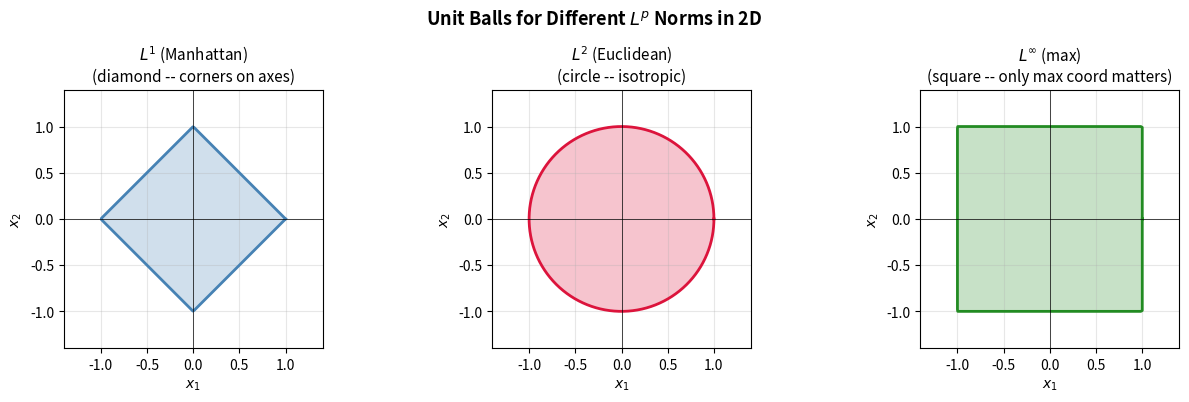
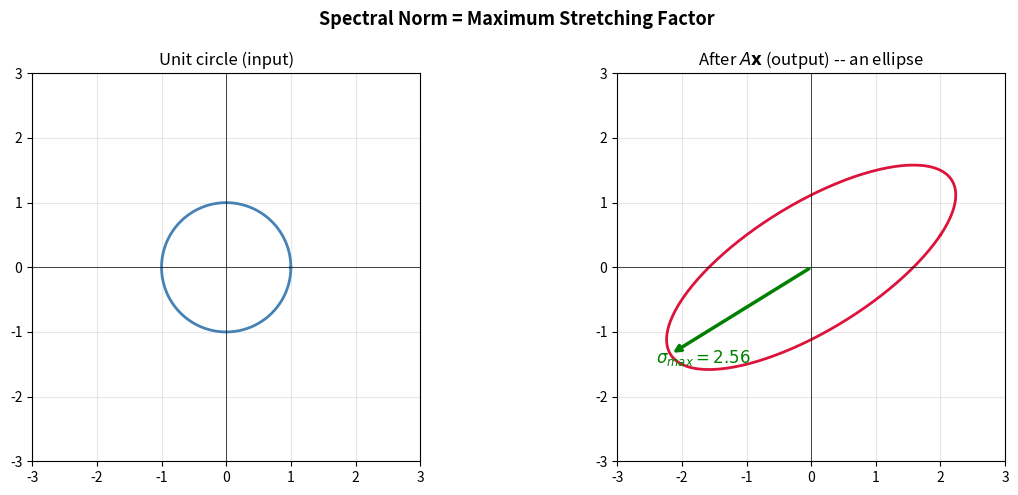
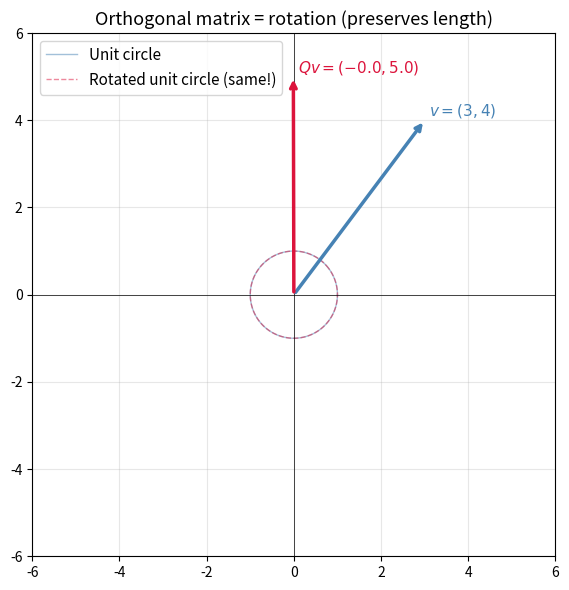
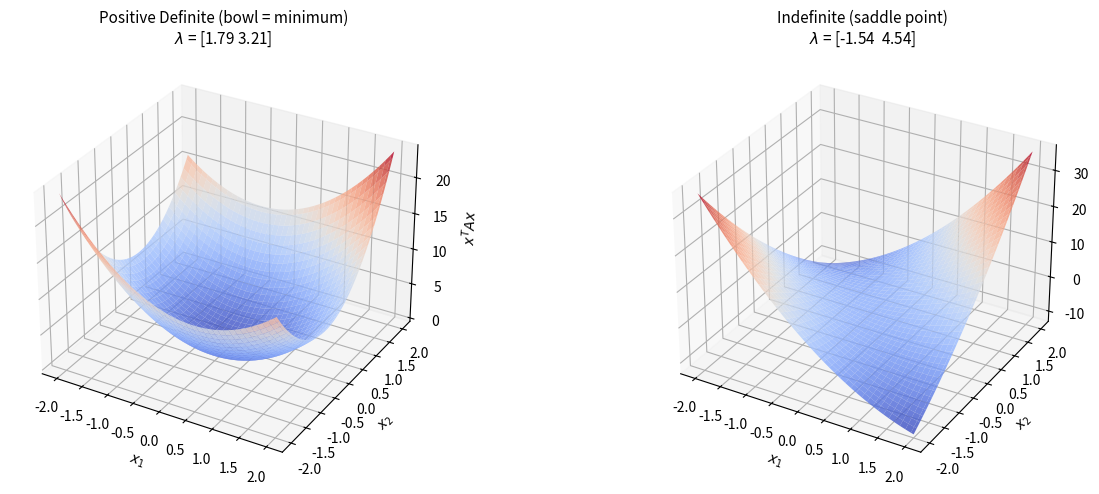
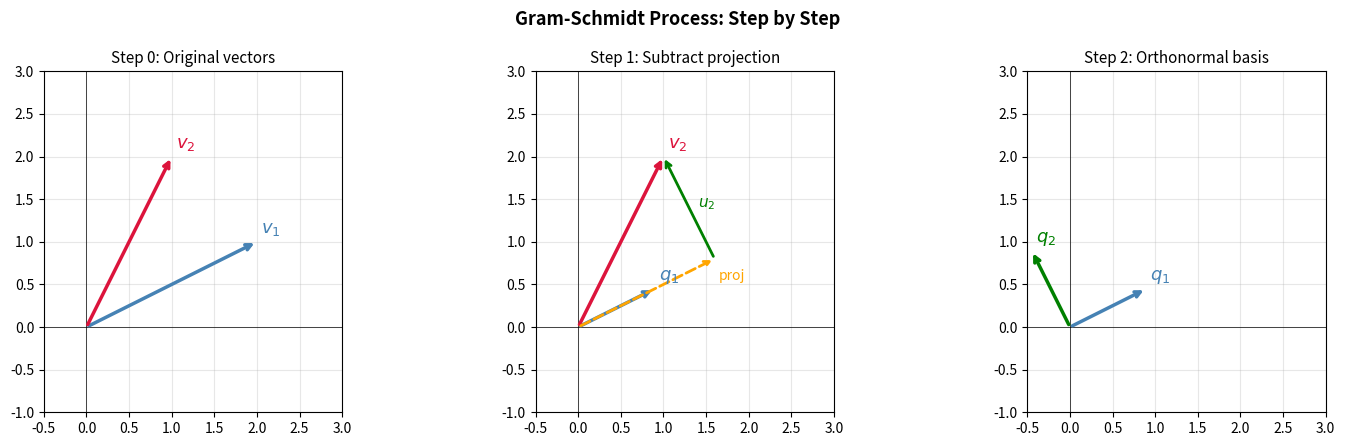
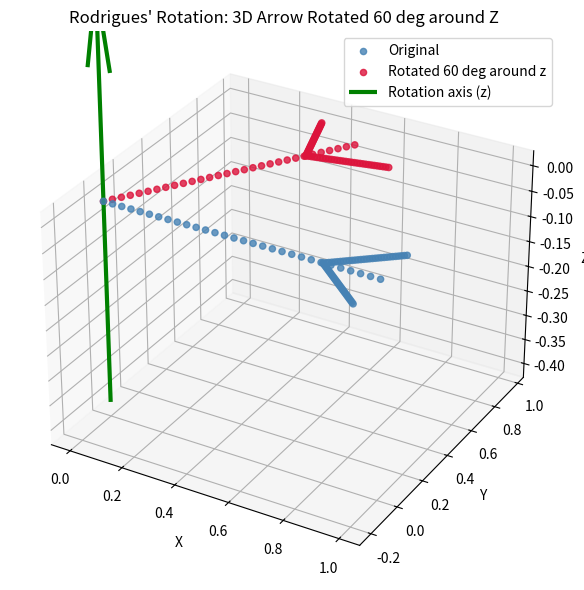

These charts were generated, in order, by the following Python code:
import numpy as np
import matplotlib.pyplot as plt
from mpl_toolkits.mplot3d import Axes3D
import time
import warnings
warnings.filterwarnings('ignore')

np.random.seed(42)
print('Setup complete.')

def lp_unit_ball(p, n_points=500):
    """Return (x, y) coordinates tracing the 2D Lp unit ball boundary."""
    theta = np.linspace(0, 2 * np.pi, n_points)
    x = np.cos(theta)
    y = np.sin(theta)
    # Scale each (cos t, sin t) so its Lp norm equals 1
    if p == np.inf:
        r = np.maximum(np.abs(x), np.abs(y))
    else:
        r = (np.abs(x)**p + np.abs(y)**p) ** (1.0/p)
    return x / r, y / r


fig, axes = plt.subplots(1, 3, figsize=(13, 4))
configs = [
    (1,      '$L^1$ (Manhattan)',  'steelblue',   'diamond -- corners on axes'),
    (2,      '$L^2$ (Euclidean)',  'crimson',     'circle -- isotropic'),
    (np.inf, '$L^\infty$ (max)',   'forestgreen', 'square -- only max coord matters'),
]

for ax, (p, title, color, desc) in zip(axes, configs):
    x, y = lp_unit_ball(p)
    ax.fill(x, y, alpha=0.25, color=color)
    ax.plot(x, y, color=color, linewidth=2)
    ax.set_xlim(-1.4, 1.4)
    ax.set_ylim(-1.4, 1.4)
    ax.set_aspect('equal')
    ax.axhline(0, color='k', linewidth=0.5)
    ax.axvline(0, color='k', linewidth=0.5)
    ax.set_title(f'{title}\n({desc})', fontsize=11)
    ax.set_xlabel('$x_1$')
    ax.set_ylabel('$x_2$')
    ax.grid(True, alpha=0.3)

fig.suptitle('Unit Balls for Different $L^p$ Norms in 2D', fontsize=13, fontweight='bold')
plt.tight_layout()
plt.show()
print('Key insight: The L1 ball has corners on the axes.')
print('When an optimization constraint touches the L1 ball, it preferentially')
print('hits a corner -- meaning some coordinates are exactly zero (sparsity).')

def lp_norm(x, p):
    """
    Compute the Lp norm of vector x.

    Parameters
    ----------
    x : array-like, 1-D
    p : float, p >= 1 or np.inf

    Returns
    -------
    float : the Lp norm
    """
    x = np.asarray(x, dtype=float)
    if p == np.inf:
        return np.max(np.abs(x))
    return np.sum(np.abs(x) ** p) ** (1.0 / p)


# --- Verification ---
x_test = np.array([3.0, -4.0, 0.0, 1.0])

print('Verification against np.linalg.norm:')
for p in [1, 2, 3, np.inf]:
    ours   = lp_norm(x_test, p)
    theirs = np.linalg.norm(x_test, p)
    p_str  = 'inf' if p == np.inf else str(int(p))
    print(f'  p={p_str:<3}: ours={ours:.6f}  numpy={theirs:.6f}')
    assert np.isclose(ours, theirs), f'Mismatch at p={p}'

print('\nAll assertions passed!')

# Demonstrate the sparsity effect: L1 vs L2 regularization
# Simulate gradient descent with L1 and L2 penalties on a simple quadratic loss

def optimize_with_reg(w_init, loss_grad, reg_type, lam, lr=0.01, steps=500):
    """Run gradient descent with L1 or L2 regularization."""
    w = w_init.copy()
    history = [w.copy()]
    for _ in range(steps):
        grad = loss_grad(w)
        if reg_type == 'L2':
            grad += lam * 2 * w                # gradient of lambda * ||w||^2
        elif reg_type == 'L1':
            grad += lam * np.sign(w)           # subgradient of lambda * ||w||_1
        w = w - lr * grad
        history.append(w.copy())
    return np.array(history)

# Quadratic loss: f(w) = 0.5 * ||w - w*||^2 where w* = [3, 0.05, -0.02, 2, 0.01]
# The last three components are near-zero -- a truly sparse solution would zero them out.
w_star = np.array([3.0, 0.05, -0.02, 2.0, 0.01])
loss_grad = lambda w: (w - w_star)    # gradient of 0.5 * ||w - w*||^2

w0 = np.zeros(5)
lam = 0.5

hist_l1 = optimize_with_reg(w0, loss_grad, 'L1', lam, lr=0.01, steps=1000)
hist_l2 = optimize_with_reg(w0, loss_grad, 'L2', lam, lr=0.01, steps=1000)

print('True signal:   ', w_star)
print(f'L1 final weights: {hist_l1[-1].round(4)}  -- note exact zeros!')
print(f'L2 final weights: {hist_l2[-1].round(4)}  -- all nonzero (just shrunk)')
print(f'\nL1 zero count: {np.sum(np.abs(hist_l1[-1]) < 1e-6)}')
print(f'L2 zero count: {np.sum(np.abs(hist_l2[-1]) < 1e-6)}')

# Verify the norm inequalities
x = np.array([3.0, -4.0, 0.0, 1.0])
n = len(x)

l1   = lp_norm(x, 1)
l2   = lp_norm(x, 2)
linf = lp_norm(x, np.inf)

print(f'x = {x}')
print(f'||x||_inf = {linf:.4f}')
print(f'||x||_2   = {l2:.4f}')
print(f'||x||_1   = {l1:.4f}')
print(f'n * ||x||_inf = {n * linf:.4f}')
print()
print(f'Check: ||x||_inf <= ||x||_2 <= ||x||_1 <= n * ||x||_inf')
print(f'        {linf:.4f}  <=  {l2:.4f}  <=  {l1:.4f}  <=  {n*linf:.4f}')
assert linf <= l2 + 1e-10 <= l1 + 1e-10 <= n * linf + 1e-10
print('\nInequality chain verified!')

# Verify the triangle inequality holds for many random vectors
np.random.seed(42)
n_trials = 10000
dim = 10

for p in [1, 2, 3, np.inf]:
    violations = 0
    for _ in range(n_trials):
        x = np.random.randn(dim)
        y = np.random.randn(dim)
        lhs = lp_norm(x + y, p)
        rhs = lp_norm(x, p) + lp_norm(y, p)
        if lhs > rhs + 1e-10:  # small tolerance for floating point
            violations += 1
    p_str = 'inf' if p == np.inf else str(int(p))
    print(f'p={p_str:<3}: {violations} violations out of {n_trials} trials')

print('\nTriangle inequality holds for all tested cases (as it must, by theorem).')

def frobenius_norm(A):
    """Frobenius norm via direct element-wise computation."""
    A = np.asarray(A, dtype=float)
    return np.sqrt(np.sum(A ** 2))


def frobenius_via_trace(A):
    """Frobenius norm via sqrt(trace(A^T A))."""
    A = np.asarray(A, dtype=float)
    return np.sqrt(np.trace(A.T @ A))


def frobenius_via_svd(A):
    """Frobenius norm via sqrt(sum of squared singular values)."""
    A = np.asarray(A, dtype=float)
    sigma = np.linalg.svd(A, compute_uv=False)
    return np.sqrt(np.sum(sigma ** 2))


# --- Verification ---
A_test = np.array([[1, 2, 3],
                   [4, 5, 6],
                   [7, 8, 9]], dtype=float)

ref = np.linalg.norm(A_test, 'fro')
f1  = frobenius_norm(A_test)
f2  = frobenius_via_trace(A_test)
f3  = frobenius_via_svd(A_test)

print(f'numpy  reference : {ref:.8f}')
print(f'direct elements  : {f1:.8f}')
print(f'via trace(A^T A) : {f2:.8f}')
print(f'via SVD sigmas   : {f3:.8f}')

assert np.isclose(f1, ref), 'frobenius_norm mismatch'
assert np.isclose(f2, ref), 'frobenius_via_trace mismatch'
assert np.isclose(f3, ref), 'frobenius_via_svd mismatch'
print('\nAll three methods agree!')

def max_norm(A):
    """Max norm: max over all elements of |A_ij|."""
    A = np.asarray(A, dtype=float)
    return np.max(np.abs(A))


def spectral_norm(A):
    """Spectral norm: largest singular value of A."""
    A = np.asarray(A, dtype=float)
    return np.max(np.linalg.svd(A, compute_uv=False))


# --- Compare norms on several matrices ---
matrices = {
    'Identity (3x3)':       np.eye(3),
    'Scaling (diag 1,2,5)': np.diag([1., 2., 5.]),
    'Random (4x4)':         np.random.randn(4, 4),
    'Rank-1 outer product': np.outer([1,2,3,4], [1,1,1,1]).astype(float),
}

print(f'{"Matrix":<28}  {"Max norm":>10}  {"Spectral norm":>14}  {"Frobenius":>12}')
print('-' * 70)
for name, M in matrices.items():
    mn = max_norm(M)
    sn = spectral_norm(M)
    fn = np.linalg.norm(M, 'fro')
    print(f'{name:<28}  {mn:>10.4f}  {sn:>14.4f}  {fn:>12.4f}')

# Key relationship: spectral_norm <= frobenius_norm (always)
print('\nNote: spectral norm <= Frobenius norm always (equality iff rank 1).')
print('For the rank-1 matrix, they are equal because there is only one nonzero singular value.')

for name, M in matrices.items():
    sn = spectral_norm(M)
    fn = np.linalg.norm(M, 'fro')
    assert sn <= fn + 1e-10, f'Spectral > Frobenius for {name}!'
print('\nAssertion passed: spectral <= Frobenius for all test matrices.')

# Visualize how a matrix transforms the unit circle
# The spectral norm is the radius of the largest stretching direction

A = np.array([[2.0, 1.0],
              [0.5, 1.5]])

U, S, Vt = np.linalg.svd(A)
print(f'Singular values: {S}')
print(f'Spectral norm (sigma_max) = {S[0]:.4f}')
print(f'This means A can stretch a unit vector by at most a factor of {S[0]:.4f}')

theta = np.linspace(0, 2*np.pi, 200)
circle = np.vstack([np.cos(theta), np.sin(theta)])  # 2 x 200
ellipse = A @ circle  # transformed

fig, (ax1, ax2) = plt.subplots(1, 2, figsize=(12, 5))

ax1.plot(circle[0], circle[1], 'steelblue', linewidth=2)
ax1.set_xlim(-3, 3); ax1.set_ylim(-3, 3)
ax1.set_aspect('equal')
ax1.set_title('Unit circle (input)', fontsize=12)
ax1.axhline(0, color='k', linewidth=0.5)
ax1.axvline(0, color='k', linewidth=0.5)
ax1.grid(True, alpha=0.3)

ax2.plot(ellipse[0], ellipse[1], 'crimson', linewidth=2)
# Draw the direction of maximum stretching
v_max = Vt[0]  # right singular vector (input direction)
u_max = U[:, 0]  # left singular vector (output direction)
ax2.annotate('', xy=S[0]*u_max, xytext=[0,0],
             arrowprops=dict(arrowstyle='->', color='green', lw=2.5))
ax2.text(S[0]*u_max[0]*1.1, S[0]*u_max[1]*1.1,
         f'$\\sigma_{{max}}={S[0]:.2f}$', fontsize=12, color='green', fontweight='bold')
ax2.set_xlim(-3, 3); ax2.set_ylim(-3, 3)
ax2.set_aspect('equal')
ax2.set_title('After $A\\mathbf{x}$ (output) -- an ellipse', fontsize=12)
ax2.axhline(0, color='k', linewidth=0.5)
ax2.axvline(0, color='k', linewidth=0.5)
ax2.grid(True, alpha=0.3)

fig.suptitle('Spectral Norm = Maximum Stretching Factor', fontsize=13, fontweight='bold')
plt.tight_layout()
plt.show()

# Demonstrate weight decay equivalence
np.random.seed(7)

# Setup: simple linear regression y = Xw + noise
n, d = 50, 5
X = np.random.randn(n, d)
w_true = np.array([3.0, -1.0, 0.0, 2.0, 0.0])
y = X @ w_true + 0.1 * np.random.randn(n)

lr = 0.001
lam = 0.1
steps = 500

# Method 1: Explicit L2 regularization in loss gradient
w1 = np.zeros(d)
for t in range(steps):
    grad_loss = (2.0 / n) * X.T @ (X @ w1 - y)  # gradient of MSE
    grad_reg  = 2 * lam * w1                       # gradient of lambda * ||w||^2
    w1 = w1 - lr * (grad_loss + grad_reg)

# Method 2: Weight decay (multiply by decay factor, then subtract loss gradient)
w2 = np.zeros(d)
decay_factor = 1 - 2 * lam * lr
for t in range(steps):
    grad_loss = (2.0 / n) * X.T @ (X @ w2 - y)
    w2 = decay_factor * w2 - lr * grad_loss

print('True weights:         ', w_true)
print('L2 reg final weights: ', w1.round(4))
print('Weight decay final:   ', w2.round(4))
print(f'Max difference:        {np.max(np.abs(w1 - w2)):.2e}')
assert np.allclose(w1, w2, atol=1e-10), 'Methods should produce identical results'
print('\nPerfect agreement -- L2 regularization IS weight decay.')

# Diagonal matrices: efficient computation
d = np.array([2.0, 5.0, -3.0, 1.0])
D = np.diag(d)
x = np.array([1.0, 2.0, 3.0, 4.0])

print('D =')
print(D)
print(f'\nx = {x}')
print(f'\nD @ x (matrix multiply):    {D @ x}')
print(f'd * x (element-wise):        {d * x}')
assert np.allclose(D @ x, d * x)
print('Same result! Element-wise multiply is O(n) vs O(n^2) for full matrix.')

# Inverse
D_inv = np.diag(1.0 / d)
print(f'\nD^{{-1}} @ D (should be I):')
print(np.round(D_inv @ D, 10))
assert np.allclose(D_inv @ D, np.eye(4))

# Timing comparison
n = 5000
d_big = np.random.randn(n)
D_big = np.diag(d_big)
x_big = np.random.randn(n)

t0 = time.time()
for _ in range(100):
    _ = D_big @ x_big
t_mat = time.time() - t0

t0 = time.time()
for _ in range(100):
    _ = d_big * x_big
t_elem = time.time() - t0

print(f'\nTiming (n={n}, 100 repeats):')
print(f'  Full matrix multiply: {t_mat:.4f}s')
print(f'  Element-wise:         {t_elem:.4f}s')
print(f'  Speedup:              {t_mat/t_elem:.1f}x')

def is_symmetric(A, tol=1e-10):
    """Return True if A is symmetric (A == A^T) within tolerance."""
    A = np.asarray(A, dtype=float)
    return np.allclose(A, A.T, atol=tol)


def symmetric_part(A):
    """Return the symmetric part of A: (A + A^T) / 2."""
    A = np.asarray(A, dtype=float)
    return (A + A.T) / 2


def antisymmetric_part(A):
    """Return the anti-symmetric part of A: (A - A^T) / 2."""
    A = np.asarray(A, dtype=float)
    return (A - A.T) / 2


# --- Verification ---
A_test = np.array([[4, 2, 7],
                   [1, 5, 3],
                   [8, 6, 9]], dtype=float)

S = symmetric_part(A_test)
K = antisymmetric_part(A_test)

print('Original A:')
print(A_test)
print('\nSymmetric part S = (A + A^T) / 2:')
print(S)
print('\nAnti-symmetric part K = (A - A^T) / 2:')
print(K)
print('\nS + K (should equal A):')
print(S + K)

assert is_symmetric(S),               'S should be symmetric'
assert np.allclose(K, -K.T),          'K should be anti-symmetric (K = -K^T)'
assert np.allclose(S + K, A_test),    'S + K should reconstruct A'
assert not is_symmetric(A_test),      'A_test is not symmetric'
assert is_symmetric(A_test + A_test.T), 'A + A^T should be symmetric'
print('\nAll assertions passed!')

# Build a 2D rotation matrix and verify properties
def rotation_2d(theta_deg):
    """Return 2x2 rotation matrix for angle theta (in degrees)."""
    theta = np.radians(theta_deg)
    return np.array([[np.cos(theta), -np.sin(theta)],
                     [np.sin(theta),  np.cos(theta)]])


Q = rotation_2d(37)
print(f'2D rotation by 37 degrees:\n{Q}\n')

# Verify orthogonality
print('Q^T Q (should be I):')
print(np.round(Q.T @ Q, 10))
assert np.allclose(Q.T @ Q, np.eye(2))
print(f'det(Q) = {np.linalg.det(Q):.6f}  (should be +1 for proper rotation)')

# Verify norm preservation
v = np.array([3.0, 4.0])
Qv = Q @ v
print(f'\n||v||_2   = {np.linalg.norm(v):.6f}')
print(f'||Qv||_2  = {np.linalg.norm(Qv):.6f}  (preserved!)')
assert np.isclose(np.linalg.norm(v), np.linalg.norm(Qv))

# Visualize rotation
fig, ax = plt.subplots(1, 1, figsize=(6, 6))
theta_vis = np.linspace(0, 2*np.pi, 200)
circle = np.vstack([np.cos(theta_vis), np.sin(theta_vis)])
rotated_circle = Q @ circle

ax.plot(circle[0], circle[1], 'steelblue', linewidth=1, alpha=0.5, label='Unit circle')
ax.plot(rotated_circle[0], rotated_circle[1], 'crimson', linewidth=1, alpha=0.5,
        linestyle='--', label='Rotated unit circle (same!)')

# Show v and Qv
ax.annotate('', xy=v, xytext=[0,0],
            arrowprops=dict(arrowstyle='->', color='steelblue', lw=2.5))
ax.text(v[0]+0.1, v[1]+0.1, f'$v = ({v[0]:.0f}, {v[1]:.0f})$',
        fontsize=11, color='steelblue')
ax.annotate('', xy=Qv, xytext=[0,0],
            arrowprops=dict(arrowstyle='->', color='crimson', lw=2.5))
ax.text(Qv[0]+0.1, Qv[1]+0.1, f'$Qv = ({Qv[0]:.1f}, {Qv[1]:.1f})$',
        fontsize=11, color='crimson')

ax.set_xlim(-6, 6); ax.set_ylim(-6, 6)
ax.set_aspect('equal')
ax.axhline(0, color='k', linewidth=0.5)
ax.axvline(0, color='k', linewidth=0.5)
ax.grid(True, alpha=0.3)
ax.legend(fontsize=11)
ax.set_title('Orthogonal matrix = rotation (preserves length)', fontsize=13)
plt.tight_layout()
plt.show()

def is_pd_eigenvalue(A):
    """Test PD via eigenvalues: True iff all eigenvalues > 0."""
    A = np.asarray(A, dtype=float)
    eigenvalues = np.linalg.eigvalsh(A)  # eigvalsh for symmetric matrices
    return bool(np.all(eigenvalues > 0))


def is_pd_cholesky(A):
    """Test PD via Cholesky: True iff Cholesky decomposition succeeds."""
    A = np.asarray(A, dtype=float)
    try:
        np.linalg.cholesky(A)
        return True
    except np.linalg.LinAlgError:
        return False


def is_pd_sylvester(A):
    """Test PD via Sylvester's criterion: all leading principal minors > 0."""
    A = np.asarray(A, dtype=float)
    n = A.shape[0]
    for k in range(1, n + 1):
        if np.linalg.det(A[:k, :k]) <= 0:
            return False
    return True


# --- Test matrices ---
# 1. PD: A^T A + eps*I guarantees PD
B = np.random.randn(4, 4)
A_pd  = B.T @ B + 3 * np.eye(4)

# 2. PSD but not PD: rank-1 outer product has eigenvalues 0,0,0,||v||^2
v = np.array([1., 2., 3., 4.])
A_psd = np.outer(v, v)

# 3. Indefinite: has both positive and negative eigenvalues
A_indef = np.array([[2., 3.],
                    [3., 1.]])

print(f'{"Matrix":<18}  {"Eigenvalue":>12}  {"Cholesky":>10}  {"Sylvester":>10}')
print('-' * 57)
for name, M in [('PD', A_pd), ('PSD (rank-1)', A_psd), ('Indefinite', A_indef)]:
    e = is_pd_eigenvalue(M)
    c = is_pd_cholesky(M)
    s = is_pd_sylvester(M)
    print(f'{name:<18}  {str(e):>12}  {str(c):>10}  {str(s):>10}')

# Verify PD matrix passes all three
assert is_pd_eigenvalue(A_pd) and is_pd_cholesky(A_pd) and is_pd_sylvester(A_pd), \
    'All three should return True for PD matrix'
# PSD and indefinite fail
assert not is_pd_eigenvalue(A_psd),   'PSD (not PD) should fail eigenvalue test'
assert not is_pd_eigenvalue(A_indef), 'Indefinite should fail eigenvalue test'
print('\nAll assertions passed!')

# Visualize PD vs indefinite via the quadratic form x^T A x
# PD -> bowl shape (minimum exists), Indefinite -> saddle shape

A_pd_2d    = np.array([[2.0, 0.5],
                       [0.5, 3.0]])   # eigenvalues: 1.76, 3.24 -- both positive
A_indef_2d = np.array([[2.0, 3.0],
                       [3.0, 1.0]])   # eigenvalues: -1.61, 4.61 -- mixed

fig = plt.figure(figsize=(14, 5))

for idx, (A_mat, title) in enumerate([(A_pd_2d, 'Positive Definite (bowl = minimum)'),
                                       (A_indef_2d, 'Indefinite (saddle point)')]):
    ax = fig.add_subplot(1, 2, idx + 1, projection='3d')
    grid = np.linspace(-2, 2, 80)
    X1, X2 = np.meshgrid(grid, grid)
    Z = np.zeros_like(X1)
    for i in range(len(grid)):
        for j in range(len(grid)):
            xv = np.array([X1[i,j], X2[i,j]])
            Z[i,j] = xv @ A_mat @ xv

    ax.plot_surface(X1, X2, Z, cmap='coolwarm', alpha=0.8, edgecolor='none')
    eigs = np.linalg.eigvalsh(A_mat)
    ax.set_title(f'{title}\n$\\lambda$ = {eigs.round(2)}', fontsize=11)
    ax.set_xlabel('$x_1$'); ax.set_ylabel('$x_2$'); ax.set_zlabel('$x^T A x$')

plt.tight_layout()
plt.show()
print('Left: PD matrix -> the quadratic form is a bowl. The origin is a minimum.')
print('Right: Indefinite -> a saddle. The origin is NOT a minimum.')
print('This is exactly how the Hessian determines the nature of critical points in optimization.')

# Verify: covariance matrices are always PSD
np.random.seed(99)
n, d = 100, 5
X = np.random.randn(n, d)
X = X - X.mean(axis=0)  # center

Sigma = (X.T @ X) / n
eigenvalues = np.linalg.eigvalsh(Sigma)

print(f'Covariance matrix shape: {Sigma.shape}')
print(f'Eigenvalues: {eigenvalues.round(4)}')
print(f'All eigenvalues >= 0? {np.all(eigenvalues >= -1e-10)}')
print(f'Is symmetric? {is_symmetric(Sigma)}')

# Test with random projection vectors
for _ in range(1000):
    v = np.random.randn(d)
    quadratic_form = v @ Sigma @ v
    assert quadratic_form >= -1e-10, f'Found negative quadratic form: {quadratic_form}'
print('\nv^T Sigma v >= 0 verified for 1000 random vectors. Covariance is PSD.')

def gram_schmidt(V):
    """
    Classical Gram-Schmidt orthogonalization.

    Parameters
    ----------
    V : 2-D array of shape (n, k) whose columns are linearly independent

    Returns
    -------
    Q : (n, k) array with orthonormal columns
    R : (k, k) upper-triangular array such that V = Q @ R
    """
    V = np.asarray(V, dtype=float)
    n, k = V.shape
    Q = np.zeros((n, k))
    R = np.zeros((k, k))

    for j in range(k):
        # Start with the original vector
        u = V[:, j].copy()

        # Subtract projections onto all previous q vectors
        for i in range(j):
            R[i, j] = Q[:, i] @ V[:, j]  # projection coefficient
            u -= R[i, j] * Q[:, i]

        # Normalize
        R[j, j] = np.linalg.norm(u)
        Q[:, j] = u / R[j, j]

    return Q, R


# --- Verification ---
np.random.seed(42)
V = np.random.randn(5, 3)  # 5D space, 3 vectors
Q, R = gram_schmidt(V)

print('Q^T Q (should be identity):')
print(np.round(Q.T @ Q, 10))
assert np.allclose(Q.T @ Q, np.eye(3), atol=1e-10), 'Q columns not orthonormal'
print('Q^T Q = I verified.\n')

# Check Q @ R == V
print('||V - Q R||_F (should be ~0):', np.linalg.norm(V - Q @ R, 'fro'))
assert np.allclose(V, Q @ R, atol=1e-10), 'QR decomposition failed'
print('V = QR verified.\n')

# Compare with numpy QR
Q_np, R_np = np.linalg.qr(V)
# Columns may differ by sign
for j in range(3):
    sign = np.sign(Q[0, j]) * np.sign(Q_np[0, j])
    assert np.allclose(Q[:, j], sign * Q_np[:, j], atol=1e-10), f'Column {j} mismatch'
print('Columns match numpy QR (up to sign). All assertions passed!')

# Visualize Gram-Schmidt in 2D: step by step

v1 = np.array([2.0, 1.0])
v2 = np.array([1.0, 2.0])

# Step 1: q1 = v1 / ||v1||
q1 = v1 / np.linalg.norm(v1)

# Step 2: u2 = v2 - <v2, q1> q1, then q2 = u2 / ||u2||
proj = np.dot(v2, q1) * q1
u2 = v2 - proj
q2 = u2 / np.linalg.norm(u2)

fig, axes = plt.subplots(1, 3, figsize=(15, 4.5))

for ax in axes:
    ax.set_xlim(-0.5, 3)
    ax.set_ylim(-1, 3)
    ax.set_aspect('equal')
    ax.axhline(0, color='k', linewidth=0.5)
    ax.axvline(0, color='k', linewidth=0.5)
    ax.grid(True, alpha=0.3)

# Panel 1: Original vectors
axes[0].annotate('', xy=v1, xytext=[0,0],
                 arrowprops=dict(arrowstyle='->', color='steelblue', lw=2.5))
axes[0].annotate('', xy=v2, xytext=[0,0],
                 arrowprops=dict(arrowstyle='->', color='crimson', lw=2.5))
axes[0].text(v1[0]+0.05, v1[1]+0.1, '$v_1$', fontsize=13, color='steelblue')
axes[0].text(v2[0]+0.05, v2[1]+0.1, '$v_2$', fontsize=13, color='crimson')
axes[0].set_title('Step 0: Original vectors', fontsize=11)

# Panel 2: Normalize v1 -> q1, show projection of v2
axes[1].annotate('', xy=q1, xytext=[0,0],
                 arrowprops=dict(arrowstyle='->', color='steelblue', lw=2.5))
axes[1].annotate('', xy=v2, xytext=[0,0],
                 arrowprops=dict(arrowstyle='->', color='crimson', lw=2.5))
axes[1].annotate('', xy=proj, xytext=[0,0],
                 arrowprops=dict(arrowstyle='->', color='orange', lw=2, linestyle='dashed'))
axes[1].annotate('', xy=v2, xytext=proj,
                 arrowprops=dict(arrowstyle='->', color='green', lw=2))
axes[1].text(q1[0]+0.05, q1[1]+0.1, '$q_1$', fontsize=13, color='steelblue')
axes[1].text(v2[0]+0.05, v2[1]+0.1, '$v_2$', fontsize=13, color='crimson')
axes[1].text(proj[0]+0.05, proj[1]-0.25, 'proj', fontsize=10, color='orange')
axes[1].text((proj[0]+v2[0])/2+0.1, (proj[1]+v2[1])/2, '$u_2$', fontsize=11, color='green')
axes[1].set_title('Step 1: Subtract projection', fontsize=11)

# Panel 3: Final orthonormal basis
axes[2].annotate('', xy=q1, xytext=[0,0],
                 arrowprops=dict(arrowstyle='->', color='steelblue', lw=2.5))
axes[2].annotate('', xy=q2, xytext=[0,0],
                 arrowprops=dict(arrowstyle='->', color='green', lw=2.5))
axes[2].text(q1[0]+0.05, q1[1]+0.1, '$q_1$', fontsize=13, color='steelblue')
axes[2].text(q2[0]+0.05, q2[1]+0.1, '$q_2$', fontsize=13, color='green')
axes[2].set_title('Step 2: Orthonormal basis', fontsize=11)

fig.suptitle('Gram-Schmidt Process: Step by Step', fontsize=13, fontweight='bold')
plt.tight_layout()
plt.show()
print(f'q1 . q2 = {np.dot(q1, q2):.10f}  (orthogonal!)')
print(f'||q1|| = {np.linalg.norm(q1):.6f}, ||q2|| = {np.linalg.norm(q2):.6f}  (unit length!)')

def skew_symmetric(v):
    """Build the 3x3 skew-symmetric matrix [v]_x such that [v]_x @ w = v x w."""
    v = np.asarray(v, dtype=float)
    return np.array([[    0, -v[2],  v[1]],
                     [ v[2],     0, -v[0]],
                     [-v[1],  v[0],     0]])


def rodrigues_rotation(axis, theta_deg):
    """
    Build 3x3 rotation matrix using Rodrigues' formula.

    Parameters
    ----------
    axis      : array of shape (3,), rotation axis (need not be unit)
    theta_deg : float, rotation angle in degrees

    Returns
    -------
    R : 3x3 rotation matrix (orthogonal, det=+1)
    """
    axis = np.asarray(axis, dtype=float)
    axis = axis / np.linalg.norm(axis)        # normalize to unit vector
    K = skew_symmetric(axis)                   # skew-symmetric
    theta = np.radians(theta_deg)
    # Rodrigues' formula
    R = np.eye(3) * np.cos(theta) + np.sin(theta) * K + (1 - np.cos(theta)) * np.outer(axis, axis)
    return R


# --- Verification ---
# Rotation by 90 degrees around z-axis: maps x -> y
R_z90 = rodrigues_rotation([0, 0, 1], 90)
x_hat = np.array([1., 0., 0.])
y_hat = np.array([0., 1., 0.])
print('R_z(90) @ [1,0,0] (should be [0,1,0]):', np.round(R_z90 @ x_hat, 8))
assert np.allclose(R_z90 @ x_hat, y_hat, atol=1e-10), 'z-axis rotation failed'

# Check orthogonality and det=+1 for various angles
axis_test = [1., 2., 3.]
for angle in [0, 30, 90, 137, 270]:
    R = rodrigues_rotation(axis_test, angle)
    assert np.allclose(R.T @ R, np.eye(3), atol=1e-10), f'Not orthogonal at {angle} deg'
    assert np.isclose(np.linalg.det(R), 1.0, atol=1e-10), f'det != 1 at {angle} deg'
print('Orthogonality and det=+1 verified for all test angles.')

# Verify norm preservation
v_test = np.array([1., 2., 3.])
R60 = rodrigues_rotation([1, 1, 0], 60)
print(f'||v|| = {np.linalg.norm(v_test):.6f}')
print(f'||Rv|| = {np.linalg.norm(R60 @ v_test):.6f}  (preserved!)')
assert np.isclose(np.linalg.norm(v_test), np.linalg.norm(R60 @ v_test))

# Visualize 3D rotation of a point cloud
np.random.seed(3)

# Create an arrow-shaped point cloud
t_line = np.linspace(0, 1, 30)
shaft  = np.column_stack([t_line, np.zeros(30), np.zeros(30)])
tip_u  = np.column_stack([0.8 + 0.2*t_line,  0.2*t_line, np.zeros(30)])
tip_d  = np.column_stack([0.8 + 0.2*t_line, -0.2*t_line, np.zeros(30)])
cloud  = np.vstack([shaft, tip_u, tip_d])

R_final = rodrigues_rotation([0, 0, 1], 60)
cloud_rotated = (R_final @ cloud.T).T

fig = plt.figure(figsize=(8, 6))
ax = fig.add_subplot(111, projection='3d')
ax.scatter(cloud[:, 0], cloud[:, 1], cloud[:, 2],
           c='steelblue', s=20, label='Original', alpha=0.8)
ax.scatter(cloud_rotated[:, 0], cloud_rotated[:, 1], cloud_rotated[:, 2],
           c='crimson', s=20, label='Rotated 60 deg around z', alpha=0.8)

# Draw rotation axis
ax.quiver(0, 0, -0.4, 0, 0, 0.8, color='green', linewidth=3,
          arrow_length_ratio=0.2, label='Rotation axis (z)')

ax.set_xlabel('X'); ax.set_ylabel('Y'); ax.set_zlabel('Z')
ax.set_title("Rodrigues' Rotation: 3D Arrow Rotated 60 deg around Z", fontsize=12)
ax.legend()
plt.tight_layout()
plt.show()
print(f'Rotation matrix:\n{np.round(R_final, 4)}')
